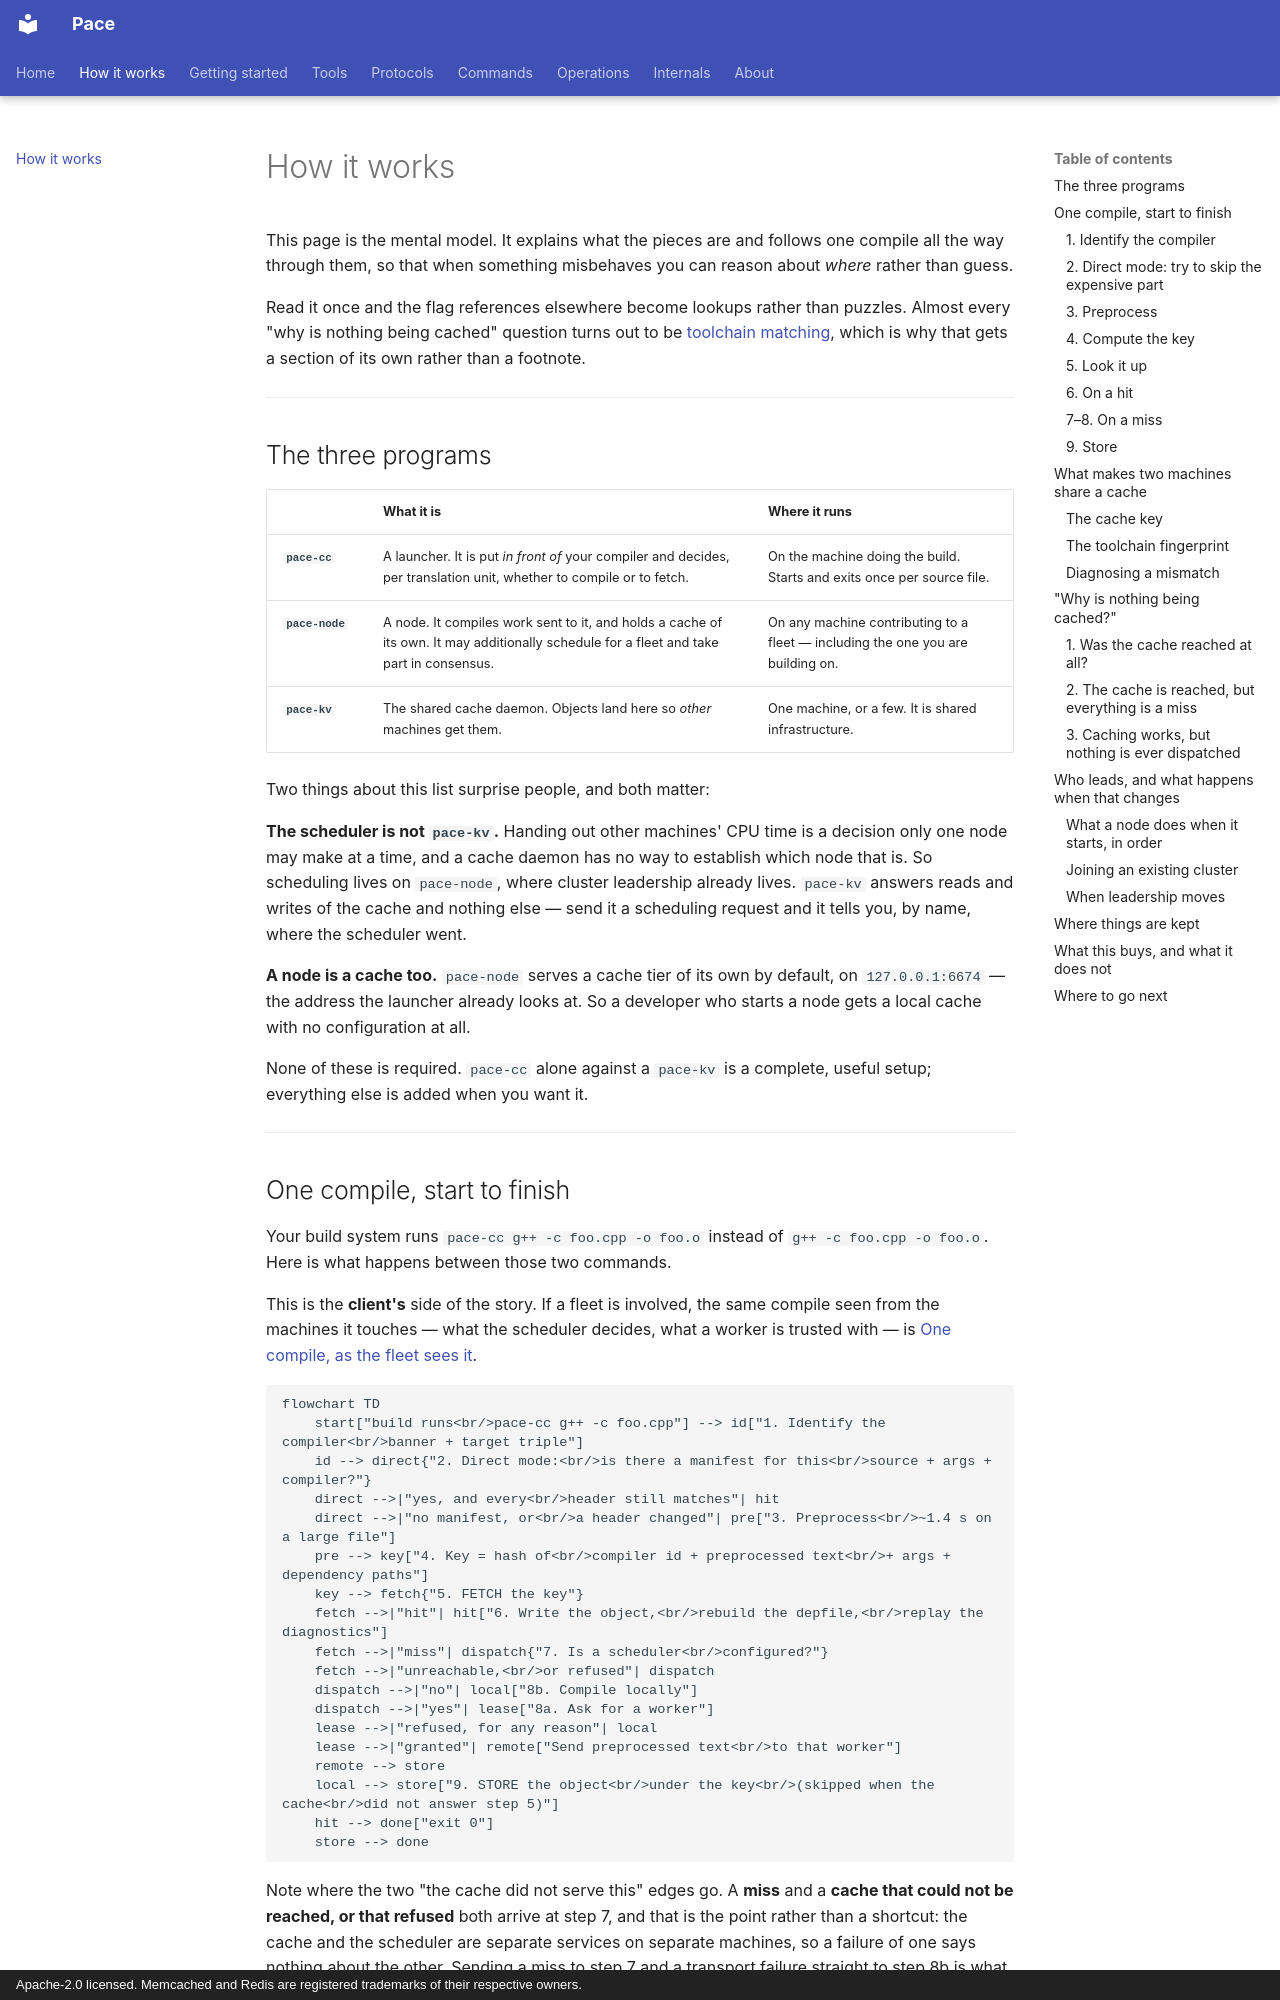

repository: LASTRADA-Software/pace · page: how-it-works/index.html · generator: mkdocs · copyright: Apache-2.0 licensed. Memcached and Redis are registered trademarks of their respective owners.

# How it works

This page is the mental model. It explains what the pieces are and follows one
compile all the way through them, so that when something misbehaves you can
reason about *where* rather than guess.

Read it once and the flag references elsewhere become lookups rather than
puzzles. Almost every "why is nothing being cached" question turns out to be
[toolchain matching](#what-makes-two-machines-share-a-cache), which is why that
gets a section of its own rather than a footnote.

---

## The three programs

| | What it is | Where it runs |
|---|---|---|
| **`pace-cc`** | A launcher. It is put *in front of* your compiler and decides, per translation unit, whether to compile or to fetch. | On the machine doing the build. Starts and exits once per source file. |
| **`pace-node`** | A node. It compiles work sent to it, and holds a cache of its own. It may additionally schedule for a fleet and take part in consensus. | On any machine contributing to a fleet — including the one you are building on. |
| **`pace-kv`** | The shared cache daemon. Objects land here so *other* machines get them. | One machine, or a few. It is shared infrastructure. |

Two things about this list surprise people, and both matter:

**The scheduler is not `pace-kv`.** Handing out other machines' CPU time is a
decision only one node may make at a time, and a cache daemon has no way to
establish which node that is. So scheduling lives on `pace-node`,
where cluster leadership already lives. `pace-kv` answers reads and writes of
the cache and nothing else — send it a scheduling request and it tells you, by
name, where the scheduler went.

**A node is a cache too.** `pace-node` serves a cache tier of its own
by default, on `127.0.0.1:6674` — the address the launcher already looks at. So a
developer who starts a node gets a local cache with no configuration at all.

None of these is required. `pace-cc` alone against a `pace-kv` is a
complete, useful setup; everything else is added when you want it.

---

## One compile, start to finish

Your build system runs `pace-cc g++ -c foo.cpp -o foo.o` instead of
`g++ -c foo.cpp -o foo.o`. Here is what happens between those two commands.

This is the **client's** side of the story. If a fleet is involved, the same
compile seen from the machines it touches — what the scheduler decides, what a
worker is trusted with — is
[One compile, as the fleet sees it](operations/cluster-communication.md#one-compile-as-the-fleet-sees-it).

```mermaid
flowchart TD
    start["build runs<br/>pace-cc g++ -c foo.cpp"] --> id["1. Identify the compiler<br/>banner + target triple"]
    id --> direct{"2. Direct mode:<br/>is there a manifest for this<br/>source + args + compiler?"}
    direct -->|"yes, and every<br/>header still matches"| hit
    direct -->|"no manifest, or<br/>a header changed"| pre["3. Preprocess<br/>~1.4 s on a large file"]
    pre --> key["4. Key = hash of<br/>compiler id + preprocessed text<br/>+ args + dependency paths"]
    key --> fetch{"5. FETCH the key"}
    fetch -->|"hit"| hit["6. Write the object,<br/>rebuild the depfile,<br/>replay the diagnostics"]
    fetch -->|"miss"| dispatch{"7. Is a scheduler<br/>configured?"}
    fetch -->|"unreachable,<br/>or refused"| dispatch
    dispatch -->|"no"| local["8b. Compile locally"]
    dispatch -->|"yes"| lease["8a. Ask for a worker"]
    lease -->|"refused, for any reason"| local
    lease -->|"granted"| remote["Send preprocessed text<br/>to that worker"]
    remote --> store
    local --> store["9. STORE the object<br/>under the key<br/>(skipped when the cache<br/>did not answer step 5)"]
    hit --> done["exit 0"]
    store --> done
```

Note where the two "the cache did not serve this" edges go. A **miss** and a
**cache that could not be reached, or that refused** both arrive at step 7, and
that is the point rather than a shortcut: the cache and the scheduler are separate
services on separate machines, so a failure of one says nothing about the other.
Sending a miss to step 7 and a transport failure straight to step 8b is what made
a mistyped `PACE_ADDR` turn every build on an estate local while the fleet
sat idle and healthy, with the build green throughout
([#236](https://github.com/LASTRADA-Software/pace/issues/236)). What the
launcher does *not* do afterwards is push the result at a daemon that just failed
to answer — step 9 is skipped in that case, so reaching step 7 costs a wrong
`PACE_ADDR` no more connections than it cost before.
